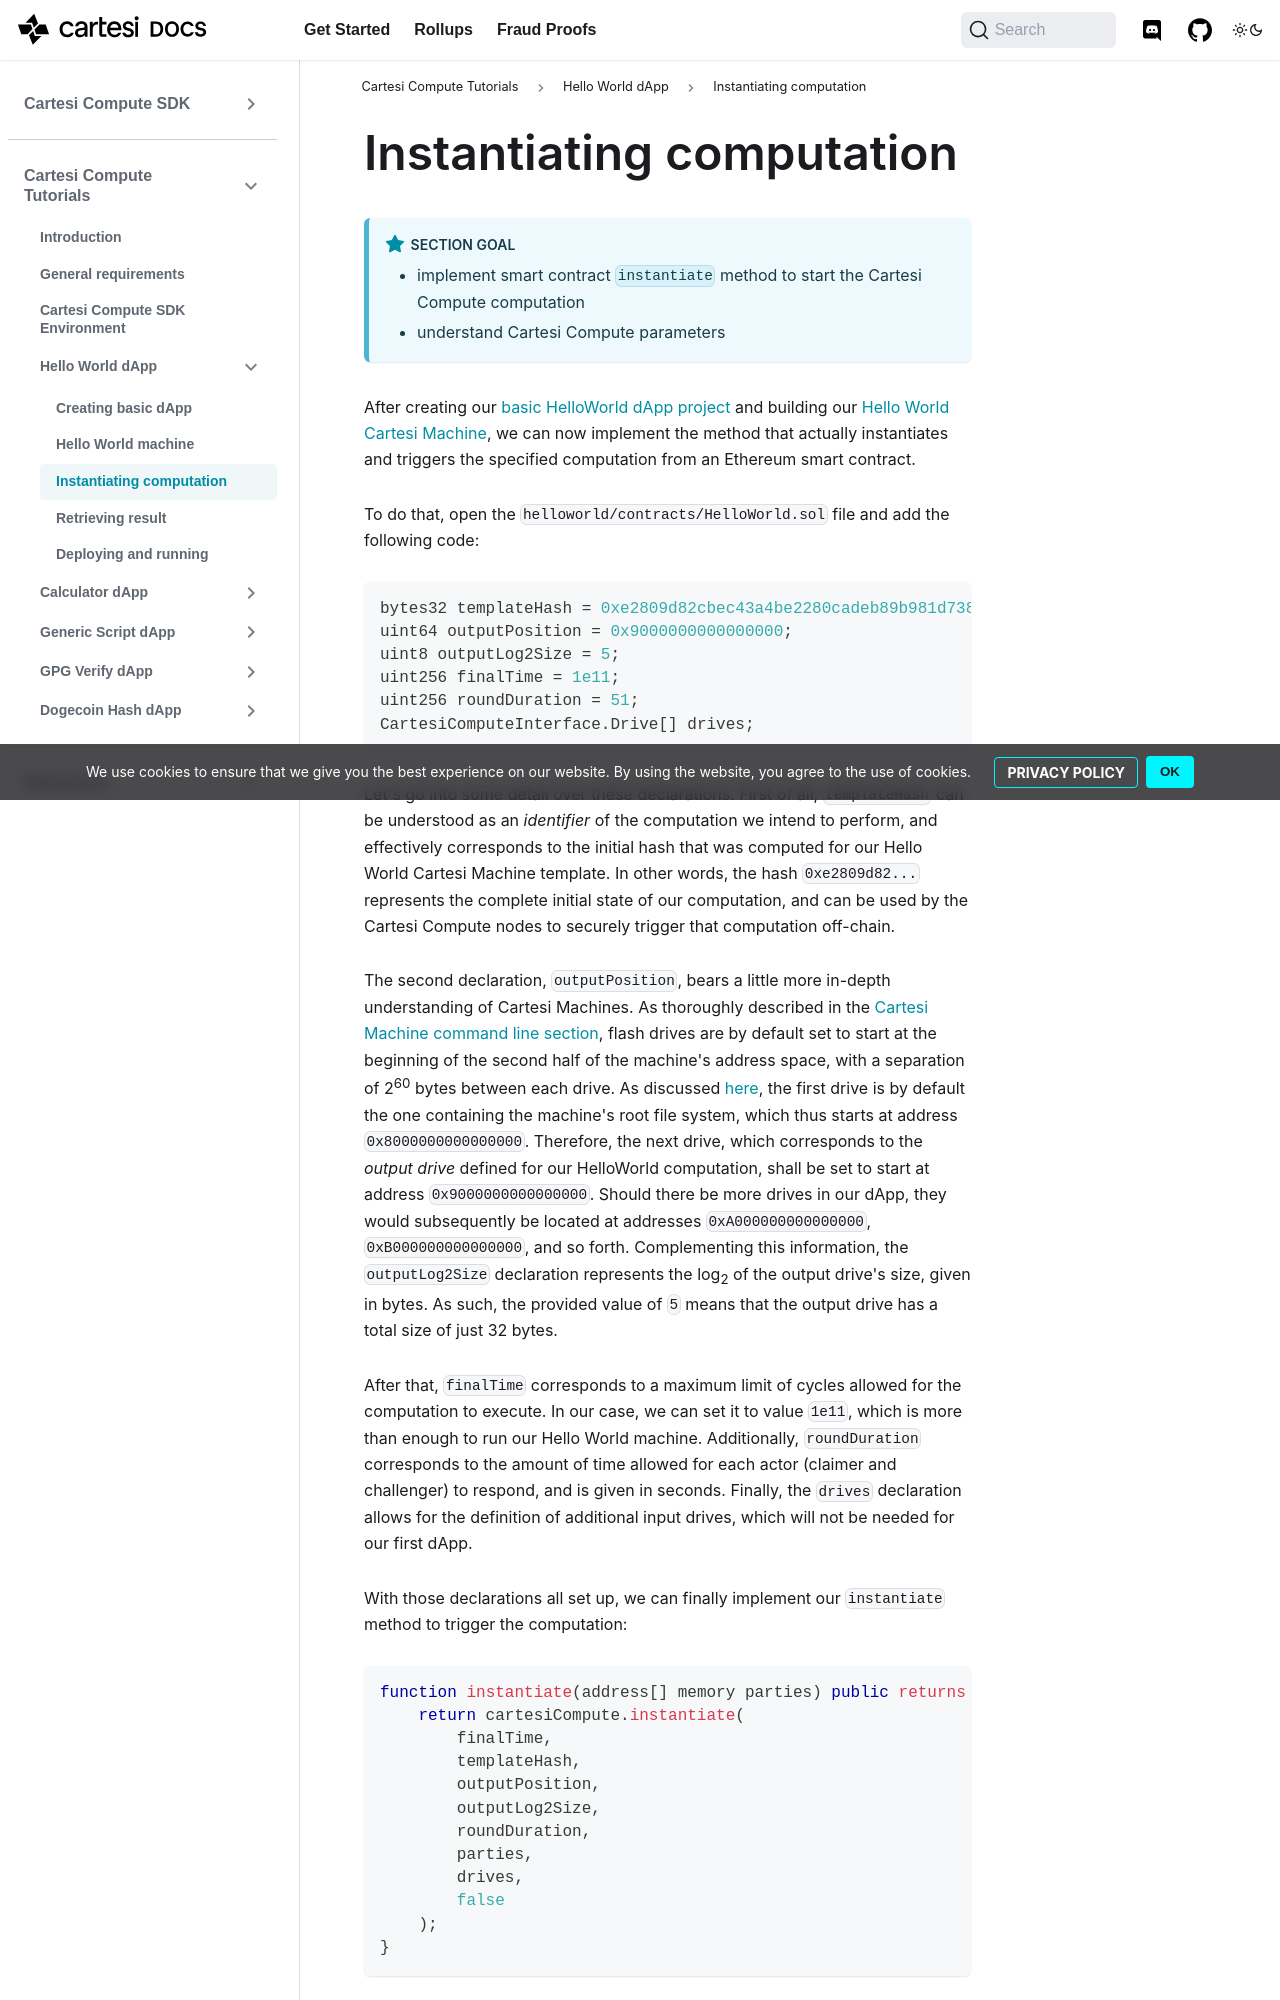

repository: cartesi/docs · page: pr-preview/pr-359/tutorials/helloworld/instantiate/index.html · generator: docusaurus

---
title: Instantiating computation
---

:::note Section Goal

- implement smart contract `instantiate` method to start the Cartesi Compute computation
- understand Cartesi Compute parameters
  :::

After creating our [basic HelloWorld dApp project](../helloworld/create-project.md) and building our [Hello World Cartesi Machine](../helloworld/cartesi-machine.md), we can now implement the method that actually instantiates and triggers the specified computation from an Ethereum smart contract.

To do that, open the `helloworld/contracts/HelloWorld.sol` file and add the following code:

```javascript
bytes32 templateHash = 0x%tutorials.helloworld.hash-full;
uint64 outputPosition = 0x9000000000000000;
uint8 outputLog2Size = 5;
uint256 finalTime = 1e11;
uint256 roundDuration = 51;
CartesiComputeInterface.Drive[] drives;
```

Let's go into some detail over these declarations. First of all, `templateHash` can be understood as an _identifier_ of the computation we intend to perform, and effectively corresponds to the initial hash that was computed for our Hello World Cartesi Machine template. In other words, the hash `0x%tutorials.helloworld.hash-trunc...` represents the complete initial state of our computation, and can be used by the Cartesi Compute nodes to securely trigger that computation off-chain.

The second declaration, `outputPosition`, bears a little more in-depth understanding of Cartesi Machines. As thoroughly described in the [Cartesi Machine command line section](/machine/host/cmdline/#flash-drives), flash drives are by default set to start at the beginning of the second half of the machine's address space, with a separation of 2<sup>60</sup> bytes between each drive. As discussed [here](/machine/host/cmdline/#state-value-proofs), the first drive is by default the one containing the machine's root file system, which thus starts at address `0x8000000000000000`. Therefore, the next drive, which corresponds to the _output drive_ defined for our HelloWorld computation, shall be set to start at address `0x9000000000000000`. Should there be more drives in our dApp, they would subsequently be located at addresses `0xA000000000000000`, `0xB000000000000000`, and so forth.
Complementing this information, the `outputLog2Size` declaration represents the log<sub>2</sub> of the output drive's size, given in bytes. As such, the provided value of `5` means that the output drive has a total size of just 32 bytes.
